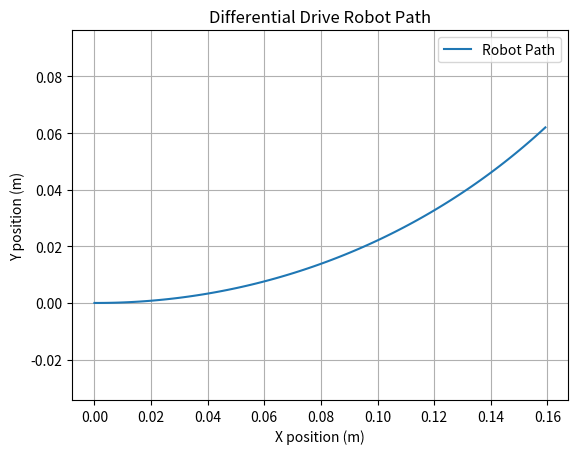

Recreate this plot in Python.
import numpy as np
import matplotlib.pyplot as plt


class DiffDrive:
    def __init__(self, wheel_radius: float, wheel_dist: float):
        # Robot parameters
        self.wheel_radius = 0.05  # meters
        self.wheel_dist = 0.2  # meters

    def control_wheel_speed(self, state: np.ndarray, control: list, dt: float) -> np.ndarray:
        """_summary_

        Args:
            state (np.ndarray): [x, y, theta] robot's current state
            control (list): [v_l, v_r] left and right wheel velocities in radians
            dt (float): time step

        Returns:
            new state [x, y, theta]
        """
        v_l, v_r = control
        lin_vel = self.wheel_radius * (v_r + v_l) / 2.0
        ang_vel = self.wheel_radius * (v_r - v_l) / self.wheel_dist

        return self.control_velocity(state, lin_vel, ang_vel, dt)

    def control_velocity(self, state: np.ndarray, lin_vel: float, ang_vel: float, dt: float) -> np.ndarray:
        """
        Update the robot state based on the differential drive kinematics.

        Args:
            state (np.ndarray): [x, y, theta] robot's current state.
            lin_vel (float): linear velocity
            ang_vel (float): angular velocity
            dt (float): time step

        Returns:
            new state [x, y, theta]
        """
        x, y, theta = state

        # Update the state
        x_new = x + lin_vel * np.cos(theta) * dt
        y_new = y + lin_vel * np.sin(theta) * dt
        theta_new = theta + ang_vel * dt

        return np.array([x_new, y_new, theta_new])


if __name__ == "__main__":
    # Simulation parameters
    dt = 0.1  # time step
    total_time = 10.0  # total simulation time
    num_steps = int(total_time / dt)

    # Initial state [x, y, theta]
    state = np.array([0.0, 0.0, 0.0])

    # Control inputs (left and right wheel velocities)
    control_inputs = [0.2, 0.5]  # constant velocities

    # Record state history for plotting
    state_history = [state]

    diff_drive_system = DiffDrive(wheel_radius=0.05, wheel_dist=0.2)

    # Run simulation
    for _ in range(num_steps):
        state = diff_drive_system.control_wheel_speed(state, control_inputs, dt)
        state_history.append(state)

    # Convert state history to numpy array for easier indexing
    state_history = np.array(state_history)
    print(state_history)

    # Plot results
    plt.figure()
    plt.plot(state_history[:, 0], state_history[:, 1], label="Robot Path")
    plt.xlabel("X position (m)")
    plt.ylabel("Y position (m)")
    plt.title("Differential Drive Robot Path")
    plt.legend()
    plt.axis("equal")
    plt.grid()
    plt.show()
